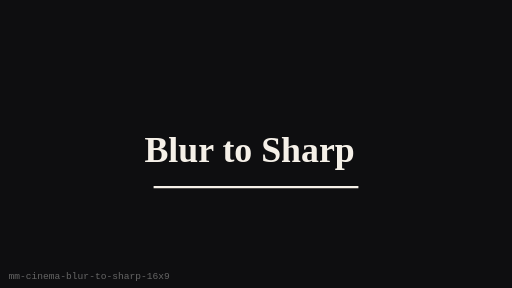
t = 0.00 s
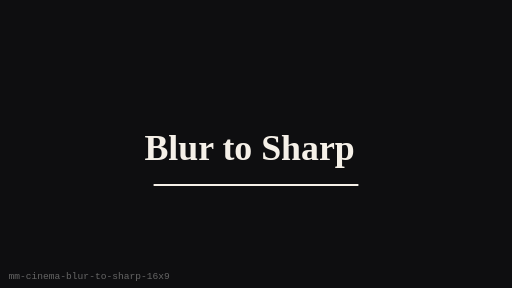
t = 0.25 s
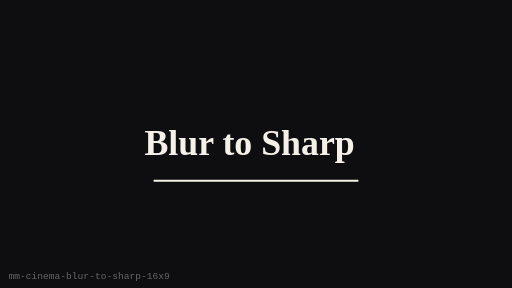
t = 0.75 s
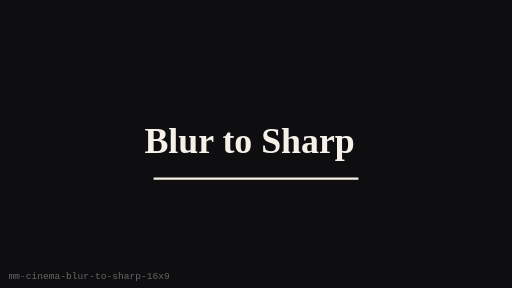
t = 1.00 s
t = 1.25 s: frame unchanged from t = 0.75 s, image omitted
t = 1.75 s: frame unchanged from t = 0.25 s, image omitted

The animated SVG that drew these frames (rendered in a browser with its animation timeline set to each time). Animation: 1 SMIL element (animateTransform=1); one cycle of 2.00 s, repeats indefinitely.

<?xml version="1.0" encoding="UTF-8"?>
<svg xmlns="http://www.w3.org/2000/svg" width="480" height="270" viewBox="0 0 480 270" role="img" aria-label="Blur to Sharp (16:9)">
  <rect width="480" height="270" fill="#0E0E10"/>
  <g><animateTransform attributeName="transform" type="translate" values="0 8;0 0;0 8" dur="2s" repeatCount="indefinite"/>
      <text x="234" y="136" text-anchor="middle" dominant-baseline="middle"
        fill="#F5F0E8" font-family="Georgia, serif" font-size="33.6" font-weight="700">Blur to Sharp</text>
      <line x1="144" y1="167.4" x2="336" y2="167.4" stroke="#F5F0E8" stroke-width="2"/>
    </g>
  <text x="8" y="262" fill="#666" font-size="9" font-family="monospace">mm-cinema-blur-to-sharp-16x9</text>
</svg>
